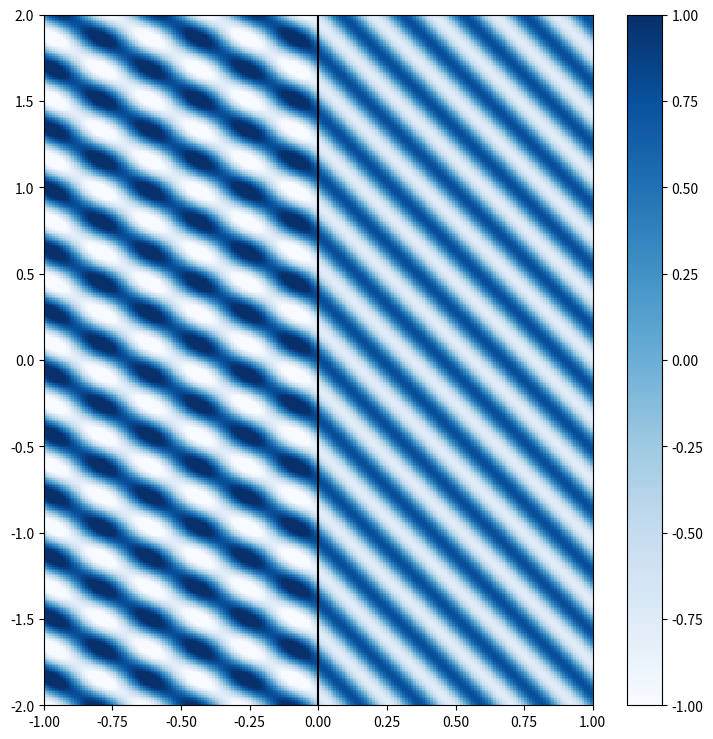

Write the Python code that produced this figure.
#__author__='Anne Oline Hågenvik'
#__author_email__='haagenvik@icloud.com'

import matplotlib.pyplot as plt
from matplotlib import animation
import numpy as np

class Bolge:
    x = None
    y = None
    tidssteg = None
    amplitude = 0
    bolgelengde = 0
    frekvens = 0
    bolgefart = 0
    refleksjonskoeffisient = 0
    brytningsindeks = 1
    fase = 0
    kx = 0
    n_punkt = 200

    def __init__(self, amplitude, bolgelengde, x_max, t_max, bolgefart=0):
        self.x=np.arange(x_max, step=x_max/self.n_punkt)
        self.timesteps=np.arange(t_max, step=t_max/self.n_punkt)
        self.amplitude = amplitude
        self.bolgelengde = bolgelengde
        self.frekvens = bolgefart/bolgelengde
        self.bolgefart = bolgefart
        self.kx = 2*np.pi/bolgelengde

        return

    def plot_1d_bolge(self):
        self.y = np.sin(self.kx*self.x + self.fase)
        plt.plot(self.x, self.y)
        plt.xlabel('x-aksen [enhet: m, nm, ...]')
        plt.ylabel('y-aksen [enhet: utslag, for eksempel elektrisk felt]')
        plt.show()

        return
    
    
    def bevegende_bolge(self):
        return self.refleksjon()
    
    
    def refleksjon(self):
        plt.rcParams["figure.figsize"] = [7.50, 3.50]
        plt.rcParams["figure.autolayout"] = True
        
        fig = plt.figure()
        ax = plt.axes(xlim=(0, 2), ylim=(-2, 2))
        line, = ax.plot([], [], lw=2)
        
        n1 = int(self.n_punkt/2)
        n2 = self.n_punkt
        
        x = np.linspace(0, 2, self.n_punkt)
        x1 = x[0:n1]
        x2 = x[n1:n2]
        
        A = self.amplitude
        v = self.bolgefart
        k = self.kx
        
        if self.brytningsindeks != 1:
            brytningsindeks = self.brytningsindeks
            
            r = (1 - brytningsindeks)/(1+brytningsindeks)
            t = 2/(1+brytningsindeks)
        
        else:
            brytningsindeks = 1
            r = self.refleksjonskoeffisient
            t = (1-r)
        
        
        
        
        def init():
           line.set_data([], [])
           return line,
        
        def animate(i):
                    
            #y1 = A*np.sin(k * (x1 - v * i)) + r*A*np.sin(k * (x1 + v * i))
            #y2 = (1-r)*A*np.sin(k * (x2 - v * i))
            
            y1 = A*np.exp(1j*(k * (x1 - v * i))) + r*A*np.exp(-1j*(k * (x1 + v * i)))
            y2 = t*A*np.exp(1j*(k * (brytningsindeks*x2 - v * i)))
            
            
            y = np.append(y1, y2)
            
            line.set_data(x, np.real(y))
        
            return line,
        
        anim = animation.FuncAnimation(fig, animate, init_func=init, frames=200, interval=20, blit=True)

        if self.refleksjonskoeffisient>0 or self.brytningsindeks != 1:
            plt.axvline(x = 1, color = 'k', label = 'axvline - full height')
        plt.show()
        
        return anim
    
    
    def brytning(self):
        plt.rcParams["figure.figsize"] = [7.50, 7.5]
        plt.rcParams["figure.autolayout"] = True
        
        n = self.n_punkt
        
        fig, ax = plt.subplots()
        
        x = np.linspace(-1,1, n)
        y = np.linspace(-2,2, n * 2)
        X, Y = np.meshgrid(x, y)
        
        
        n1 = int(n/2)
        n2 = n
        
        x1 = x[0:n1]
        x2 = x[n1:n2]
        
        A = self.amplitude
        v = self.bolgefart
        k = self.kx
        
        theta = np.pi/4
        
        kx = k*np.cos(theta)
        ky = k*np.sin(theta)
        
        if self.brytningsindeks != 1:
            brytningsindeks = self.brytningsindeks
            
            
            theta_t = np.arcsin(np.sin(theta)/brytningsindeks)
            
            r = (np.cos(theta) - brytningsindeks*np.cos(theta_t))/(np.cos(theta)+brytningsindeks*np.cos(theta_t))
            t = 2*np.cos(theta)/(np.cos(theta)+brytningsindeks*np.cos(theta_t))
        
        else:
            brytningsindeks = 1
            theta_t = theta
            r = self.refleksjonskoeffisient
            t = (1-r)
        
    
        kx_t = k*brytningsindeks*np.cos(theta_t)     
        
        A1 = np.zeros(X.shape)
        A2 = np.zeros(X.shape)
        
        A1[:, 0:n1] = A
        A2[:, n1:n2] = A
        
        G = (A1*(np.exp(1j*kx*X) + r*np.exp(-1j*kx*X)) + A2*t*np.exp(1j*kx_t*X))*np.exp(1j*ky*Y)
        cax = ax.pcolormesh(x, y, np.real(G[:-1, :-1]), vmin=-1, vmax=1, cmap='Blues')
        fig.colorbar(cax)
        
        def animate(i):
           cax.set_array(np.real(G[:-1, :-1]*np.exp(-1j*k*v*i)).flatten())
        
        anim = animation.FuncAnimation(fig, animate, interval=1, frames=200)
        #anim.save('517.gif')
        plt.show()
        
        

        if self.refleksjonskoeffisient>0 or self.brytningsindeks != 1:
            plt.axvline(x = 0, color = 'k', label = 'axvline - full height')
        plt.show()
        
        return anim
    
    


if __name__ == "__main__":
    bolge = Bolge(amplitude=1, bolgelengde=0.25, x_max=2, t_max=1000, bolgefart = 0.01)
    
    
    bolge.brytningsindeks = 1.33
    bolge.brytning()

